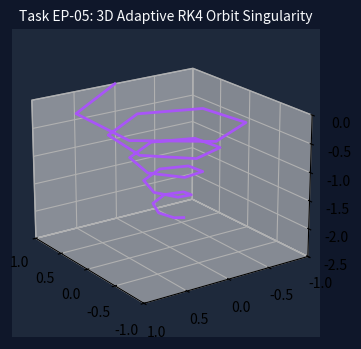

Here is the Python script that generated this plot:
#!/usr/bin/env python3
"""
【EP-05】第5話: 3D 適応RK4 (Runge-Kutta-Fehlberg) 特異点収束
"""
import os
import numpy as np
import matplotlib
matplotlib.use('Agg')
import matplotlib.pyplot as plt
from mpl_toolkits.mplot3d import Axes3D
import matplotlib.animation as animation

def run_simulation(out_dir="./sim_assets_3d"):
    os.makedirs(out_dir, exist_ok=True)
    
    fig = plt.figure(figsize=(6, 4), dpi=80)
    fig.patch.set_facecolor('#0f172a')
    ax = fig.add_subplot(111, projection='3d')
    
    t = np.linspace(0, 10, 30)
    r = np.exp(-0.2 * t)
    x = r * np.cos(3 * t)
    y = r * np.sin(3 * t)
    z = -t * 0.2

    def update_rk4(frame):
        ax.clear()
        ax.set_facecolor('#1e293b')
        ax.set_title("Task EP-05: 3D Adaptive RK4 Orbit Singularity", color='#f8fafc', fontsize=10)
        ax.plot(x[:frame], y[:frame], z[:frame], color='#a855f7', lw=2)
        ax.set_xlim(-1, 1)
        ax.set_ylim(-1, 1)
        ax.set_zlim(-2.5, 0)
        ax.view_init(elev=20, azim=frame*5)

    ani1 = animation.FuncAnimation(fig, update_rk4, frames=len(t), interval=70)
    ani1.save(os.path.join(out_dir, "sim_ep5_rk4_singularity_stable_3d.gif"), writer='pillow')
    plt.close()

if __name__ == "__main__":
    run_simulation()
